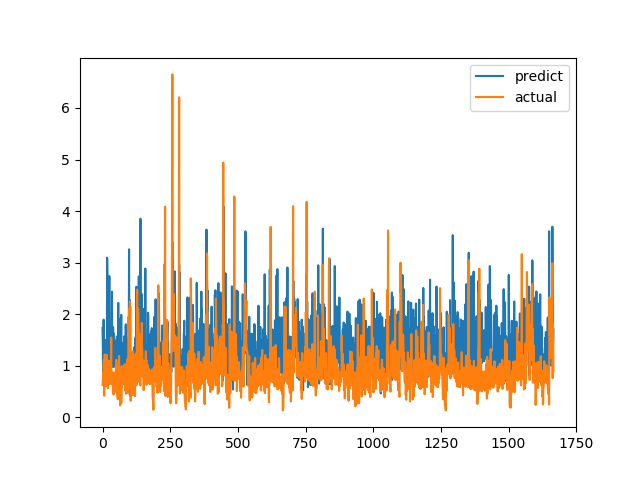

The data file committed next to this chart (first rows):
predict, actual
1.732, 0.6238
1.376, 0.6915
0.8008, 0.8558
1.342, 0.7094
1.893, 1.015
1.297, 1.116
1.198, 0.4183
1, 1.002
1.506, 1.219
0.8927, 1.143
1.084, 0.6528
1.198, 0.6747
1.148, 0.601
1.155, 0.6695
0.6574, 0.6538
1.451, 0.7814
1.16, 1.206
3.095, 0.8469
2.738, 0.8286
0.9015, 0.6482
2.192, 0.5624
0.8361, 0.7183
0.8651, 1.1
0.6619, 0.9542
1.39, 0.729
2.738, 0.6694
1.608, 0.8631
1.636, 0.6465
1.376, 0.8223
0.8909, 0.9236
1.076, 0.8301
1.302, 1.067
0.9986, 1.546
1.041, 0.6827
1.45, 0.6386
2.436, 0.6464
0.984, 0.6881
1.463, 0.7274
0.9824, 0.65
1.744, 0.8694
1.327, 0.4409
1.627, 0.4519
0.9783, 0.7575
1.313, 0.4952
1.14, 0.6851
1.392, 0.7244
1.491, 0.8654
1.163, 0.74
1.111, 0.8071
1.077, 0.8204
1.259, 1.114
1.186, 1.109
1.274, 0.4751
1.568, 1.039
0.9358, 0.9458
1.348, 0.7878
0.7566, 0.3505
1.349, 0.9368
2.218, 0.9868
1.365, 0.647
... 1,607 more rows
